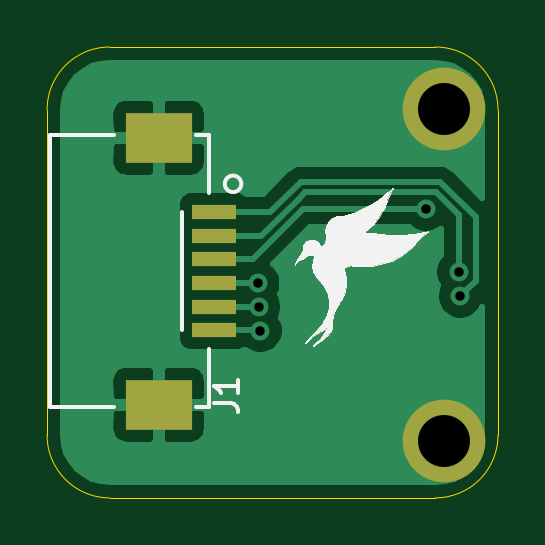
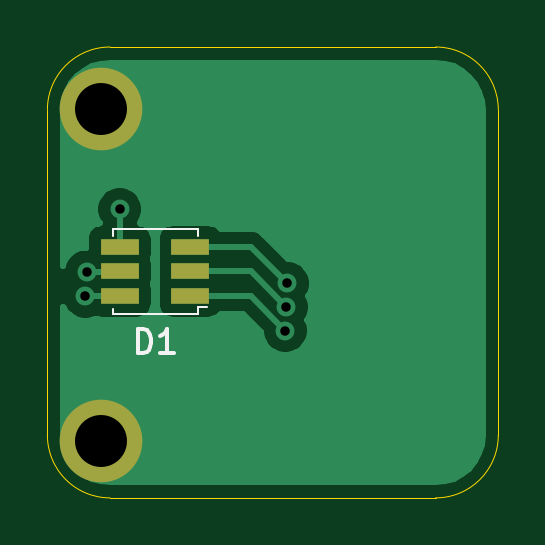
Circuit board: 11 layer files. Board 19.1 x 19.1 mm.
- bottom_copper: LedBoard-B_Cu.gbl (12364 bytes)
- bottom_mask: LedBoard-B_Mask.gbs (759 bytes)
- paste: LedBoard-B_Paste.gbp (680 bytes)
- bottom_silk: LedBoard-B_SilkS.gbo (1660 bytes)
- outline: LedBoard-Edge_Cuts.gm1 (1035 bytes)
- top_copper: LedBoard-F_Cu.gtl (17947 bytes)
- top_mask: LedBoard-F_Mask.gts (842 bytes)
- paste: LedBoard-F_Paste.gtp (763 bytes)
- top_silk: LedBoard-F_SilkS.gto (48178 bytes)
- drill: LedBoard-NPTH.drl (275 bytes)
- drill: LedBoard-PTH.drl (428 bytes)

=== bottom_copper: LedBoard-B_Cu.gbl (12364 bytes, source omitted) ===
=== bottom_mask: LedBoard-B_Mask.gbs ===
G04 #@! TF.GenerationSoftware,KiCad,Pcbnew,(5.1.10)-1*
G04 #@! TF.CreationDate,2021-11-16T23:33:15-08:00*
G04 #@! TF.ProjectId,LedBoard,4c656442-6f61-4726-942e-6b696361645f,rev?*
G04 #@! TF.SameCoordinates,Original*
G04 #@! TF.FileFunction,Soldermask,Bot*
G04 #@! TF.FilePolarity,Negative*
%FSLAX46Y46*%
G04 Gerber Fmt 4.6, Leading zero omitted, Abs format (unit mm)*
G04 Created by KiCad (PCBNEW (5.1.10)-1) date 2021-11-16 23:33:15*
%MOMM*%
%LPD*%
G01*
G04 APERTURE LIST*
%ADD10R,1.600000X0.700000*%
%ADD11C,3.500001*%
G04 APERTURE END LIST*
D10*
X146088100Y-67471000D03*
X146088100Y-66421000D03*
X146088100Y-65371000D03*
X149088100Y-67471000D03*
X149088100Y-66421000D03*
X149088100Y-65371000D03*
D11*
X149860000Y-73596500D03*
X149860000Y-59563000D03*
M02*

=== paste: LedBoard-B_Paste.gbp ===
G04 #@! TF.GenerationSoftware,KiCad,Pcbnew,(5.1.10)-1*
G04 #@! TF.CreationDate,2021-11-16T23:33:14-08:00*
G04 #@! TF.ProjectId,LedBoard,4c656442-6f61-4726-942e-6b696361645f,rev?*
G04 #@! TF.SameCoordinates,Original*
G04 #@! TF.FileFunction,Paste,Bot*
G04 #@! TF.FilePolarity,Positive*
%FSLAX46Y46*%
G04 Gerber Fmt 4.6, Leading zero omitted, Abs format (unit mm)*
G04 Created by KiCad (PCBNEW (5.1.10)-1) date 2021-11-16 23:33:14*
%MOMM*%
%LPD*%
G01*
G04 APERTURE LIST*
%ADD10R,1.600000X0.700000*%
G04 APERTURE END LIST*
D10*
X146088100Y-67471000D03*
X146088100Y-66421000D03*
X146088100Y-65371000D03*
X149088100Y-67471000D03*
X149088100Y-66421000D03*
X149088100Y-65371000D03*
M02*

=== bottom_silk: LedBoard-B_SilkS.gbo ===
G04 #@! TF.GenerationSoftware,KiCad,Pcbnew,(5.1.10)-1*
G04 #@! TF.CreationDate,2021-11-16T23:33:15-08:00*
G04 #@! TF.ProjectId,LedBoard,4c656442-6f61-4726-942e-6b696361645f,rev?*
G04 #@! TF.SameCoordinates,Original*
G04 #@! TF.FileFunction,Legend,Bot*
G04 #@! TF.FilePolarity,Positive*
%FSLAX46Y46*%
G04 Gerber Fmt 4.6, Leading zero omitted, Abs format (unit mm)*
G04 Created by KiCad (PCBNEW (5.1.10)-1) date 2021-11-16 23:33:15*
%MOMM*%
%LPD*%
G01*
G04 APERTURE LIST*
%ADD10C,0.100000*%
%ADD11C,0.150000*%
%ADD12R,1.600000X0.700000*%
%ADD13C,3.500001*%
G04 APERTURE END LIST*
D10*
X145788100Y-67921000D02*
X145388100Y-67921000D01*
X145788100Y-68221000D02*
X145788100Y-67921000D01*
X149388100Y-68221000D02*
X145788100Y-68221000D01*
X149388100Y-68021000D02*
X149388100Y-68221000D01*
X145788100Y-64621000D02*
X145788100Y-64921000D01*
X149388100Y-64621000D02*
X145788100Y-64621000D01*
X149388100Y-64921000D02*
X149388100Y-64621000D01*
D11*
X148326195Y-69873380D02*
X148326195Y-68873380D01*
X148088100Y-68873380D01*
X147945242Y-68921000D01*
X147850004Y-69016238D01*
X147802385Y-69111476D01*
X147754766Y-69301952D01*
X147754766Y-69444809D01*
X147802385Y-69635285D01*
X147850004Y-69730523D01*
X147945242Y-69825761D01*
X148088100Y-69873380D01*
X148326195Y-69873380D01*
X146802385Y-69873380D02*
X147373814Y-69873380D01*
X147088100Y-69873380D02*
X147088100Y-68873380D01*
X147183338Y-69016238D01*
X147278576Y-69111476D01*
X147373814Y-69159095D01*
%LPC*%
D12*
X146088100Y-67471000D03*
X146088100Y-66421000D03*
X146088100Y-65371000D03*
X149088100Y-67471000D03*
X149088100Y-66421000D03*
X149088100Y-65371000D03*
D13*
X149860000Y-73596500D03*
X149860000Y-59563000D03*
M02*

=== outline: LedBoard-Edge_Cuts.gm1 ===
G04 #@! TF.GenerationSoftware,KiCad,Pcbnew,(5.1.10)-1*
G04 #@! TF.CreationDate,2021-11-16T23:33:15-08:00*
G04 #@! TF.ProjectId,LedBoard,4c656442-6f61-4726-942e-6b696361645f,rev?*
G04 #@! TF.SameCoordinates,Original*
G04 #@! TF.FileFunction,Profile,NP*
%FSLAX46Y46*%
G04 Gerber Fmt 4.6, Leading zero omitted, Abs format (unit mm)*
G04 Created by KiCad (PCBNEW (5.1.10)-1) date 2021-11-16 23:33:15*
%MOMM*%
%LPD*%
G01*
G04 APERTURE LIST*
G04 #@! TA.AperFunction,Profile*
%ADD10C,0.050000*%
G04 #@! TD*
G04 APERTURE END LIST*
D10*
X152146000Y-73355000D02*
G75*
G02*
X149491579Y-76009421I-2654421J0D01*
G01*
X135712421Y-76009421D02*
G75*
G02*
X133058000Y-73355000I0J2654421D01*
G01*
X133058000Y-59576000D02*
G75*
G02*
X135712421Y-56921579I2654421J0D01*
G01*
X149491579Y-56921579D02*
G75*
G02*
X152146000Y-59576000I0J-2654421D01*
G01*
X135712200Y-76009500D02*
X149491700Y-76009500D01*
X149491700Y-56921400D02*
X135712200Y-56921400D01*
X133058000Y-59576000D02*
X133058000Y-73355000D01*
X152146000Y-73355000D02*
X152146000Y-59576000D01*
M02*

=== top_copper: LedBoard-F_Cu.gtl (17947 bytes, source omitted) ===
=== top_mask: LedBoard-F_Mask.gts ===
G04 #@! TF.GenerationSoftware,KiCad,Pcbnew,(5.1.10)-1*
G04 #@! TF.CreationDate,2021-11-16T23:33:15-08:00*
G04 #@! TF.ProjectId,LedBoard,4c656442-6f61-4726-942e-6b696361645f,rev?*
G04 #@! TF.SameCoordinates,Original*
G04 #@! TF.FileFunction,Soldermask,Top*
G04 #@! TF.FilePolarity,Negative*
%FSLAX46Y46*%
G04 Gerber Fmt 4.6, Leading zero omitted, Abs format (unit mm)*
G04 Created by KiCad (PCBNEW (5.1.10)-1) date 2021-11-16 23:33:15*
%MOMM*%
%LPD*%
G01*
G04 APERTURE LIST*
%ADD10R,2.799999X2.100000*%
%ADD11R,1.900000X0.600000*%
%ADD12C,3.500001*%
G04 APERTURE END LIST*
D10*
X137779300Y-72064300D03*
X137779300Y-60764300D03*
D11*
X140129300Y-63914300D03*
X140129300Y-68914300D03*
X140129300Y-67914300D03*
X140129300Y-66914300D03*
X140129300Y-65914300D03*
X140129300Y-64914300D03*
D12*
X149860000Y-73596500D03*
X149860000Y-59563000D03*
M02*

=== paste: LedBoard-F_Paste.gtp ===
G04 #@! TF.GenerationSoftware,KiCad,Pcbnew,(5.1.10)-1*
G04 #@! TF.CreationDate,2021-11-16T23:33:14-08:00*
G04 #@! TF.ProjectId,LedBoard,4c656442-6f61-4726-942e-6b696361645f,rev?*
G04 #@! TF.SameCoordinates,Original*
G04 #@! TF.FileFunction,Paste,Top*
G04 #@! TF.FilePolarity,Positive*
%FSLAX46Y46*%
G04 Gerber Fmt 4.6, Leading zero omitted, Abs format (unit mm)*
G04 Created by KiCad (PCBNEW (5.1.10)-1) date 2021-11-16 23:33:14*
%MOMM*%
%LPD*%
G01*
G04 APERTURE LIST*
%ADD10R,2.799999X2.100000*%
%ADD11R,1.900000X0.600000*%
G04 APERTURE END LIST*
D10*
X137779300Y-72064300D03*
X137779300Y-60764300D03*
D11*
X140129300Y-63914300D03*
X140129300Y-68914300D03*
X140129300Y-67914300D03*
X140129300Y-66914300D03*
X140129300Y-65914300D03*
X140129300Y-64914300D03*
M02*

=== top_silk: LedBoard-F_SilkS.gto (48178 bytes, source omitted) ===
=== drill: LedBoard-NPTH.drl ===
M48
; DRILL file {KiCad (5.1.10)-1} date 11/16/21 23:33:20
; FORMAT={-:-/ absolute / metric / decimal}
; #@! TF.CreationDate,2021-11-16T23:33:20-08:00
; #@! TF.GenerationSoftware,Kicad,Pcbnew,(5.1.10)-1
; #@! TF.FileFunction,NonPlated,1,2,NPTH
FMAT,2
METRIC
%
G90
G05
T0
M30

=== drill: LedBoard-PTH.drl ===
M48
; DRILL file {KiCad (5.1.10)-1} date 11/16/21 23:33:20
; FORMAT={-:-/ absolute / metric / decimal}
; #@! TF.CreationDate,2021-11-16T23:33:20-08:00
; #@! TF.GenerationSoftware,Kicad,Pcbnew,(5.1.10)-1
; #@! TF.FileFunction,Plated,1,2,PTH
FMAT,2
METRIC
T1C0.400
T2C2.200
%
G90
G05
T1
X141.986Y-66.929
X142.027Y-67.928
X142.08Y-68.927
X149.085Y-63.792
X150.482Y-66.446
X150.546Y-67.475
T2
X149.86Y-59.563
X149.86Y-73.596
T0
M30

